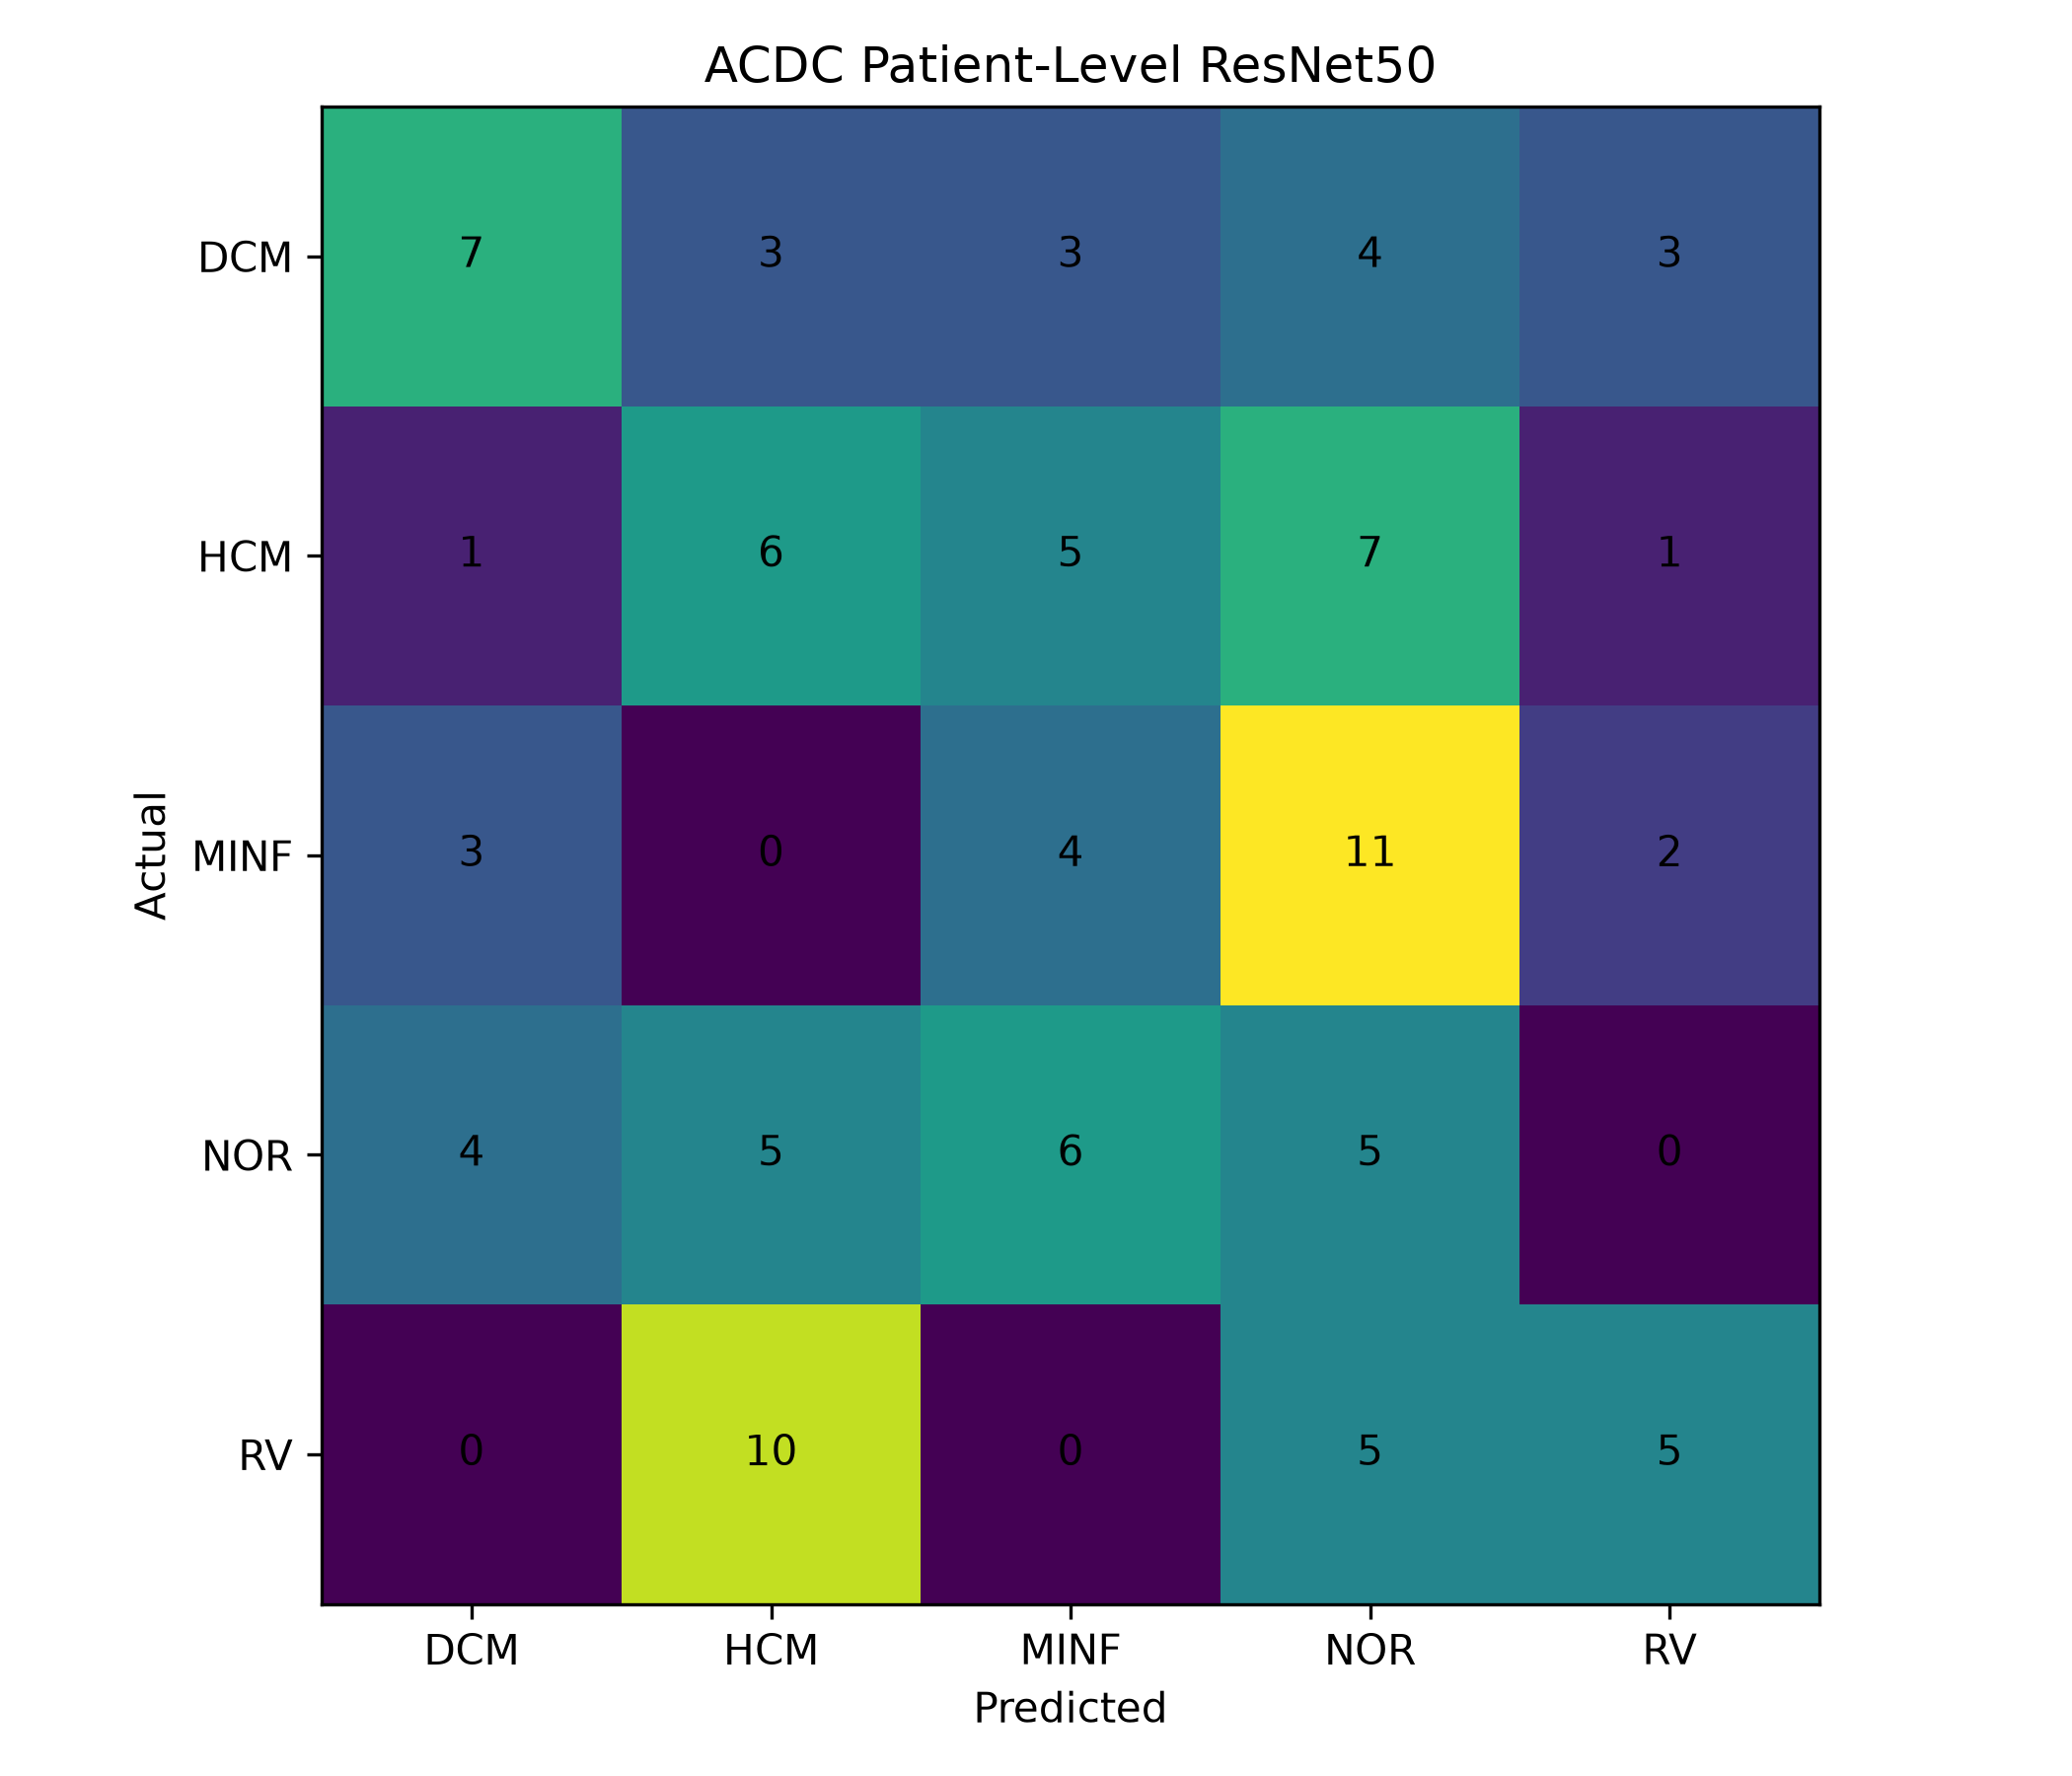

Data behind this chart, as committed beside it:
7, 3, 3, 4, 3
1, 6, 5, 7, 1
3, 0, 4, 11, 2
4, 5, 6, 5, 0
0, 10, 0, 5, 5
